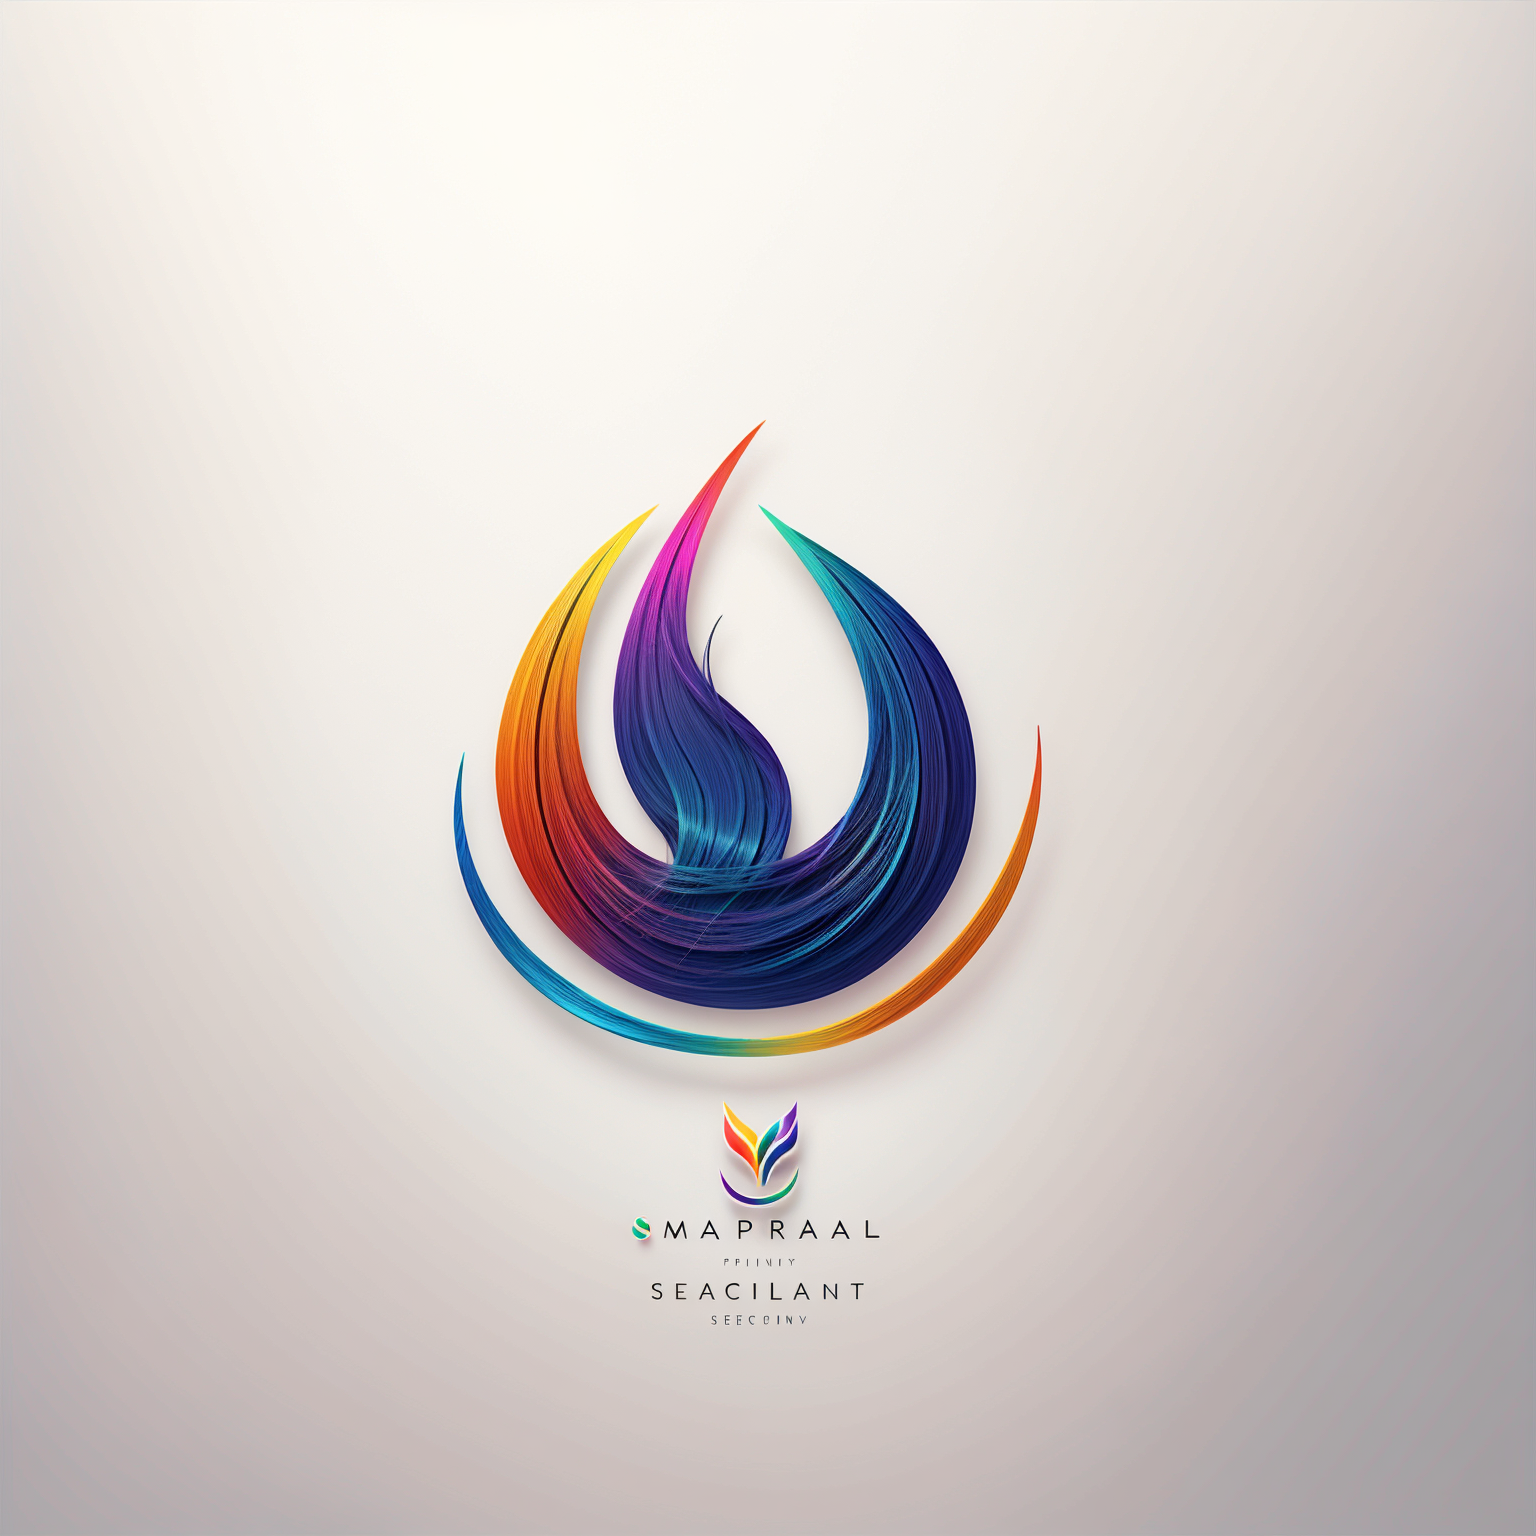
Generation parameters embedded in this image by AUTOMATIC1111 Stable Diffusion web UI or a fork of it (Forge, ...) (PNG 'parameters' text chunk):
<lora:logo1.5v4:0.8>,logo,graphic,rainbow hair,no humans,rainbow gradient,solo,rainbow,white background,simple background,gradient,
Negative prompt: EasyNegative,
Steps: 20, Sampler: Euler a, Schedule type: Automatic, CFG scale: 7, Seed: 2554735609, Size: 768x768, Model hash: f47e942ad4, Model: realisticvision_v60b1_v60b1 vae, Denoising strength: 0.7, ENSD: 31337, Hires upscale: 2, Hires upscaler: Latent, Lora hashes: "logo1.5v4: 9016b24126d0", Downcast alphas_cumprod: True, Version: v1.10.0